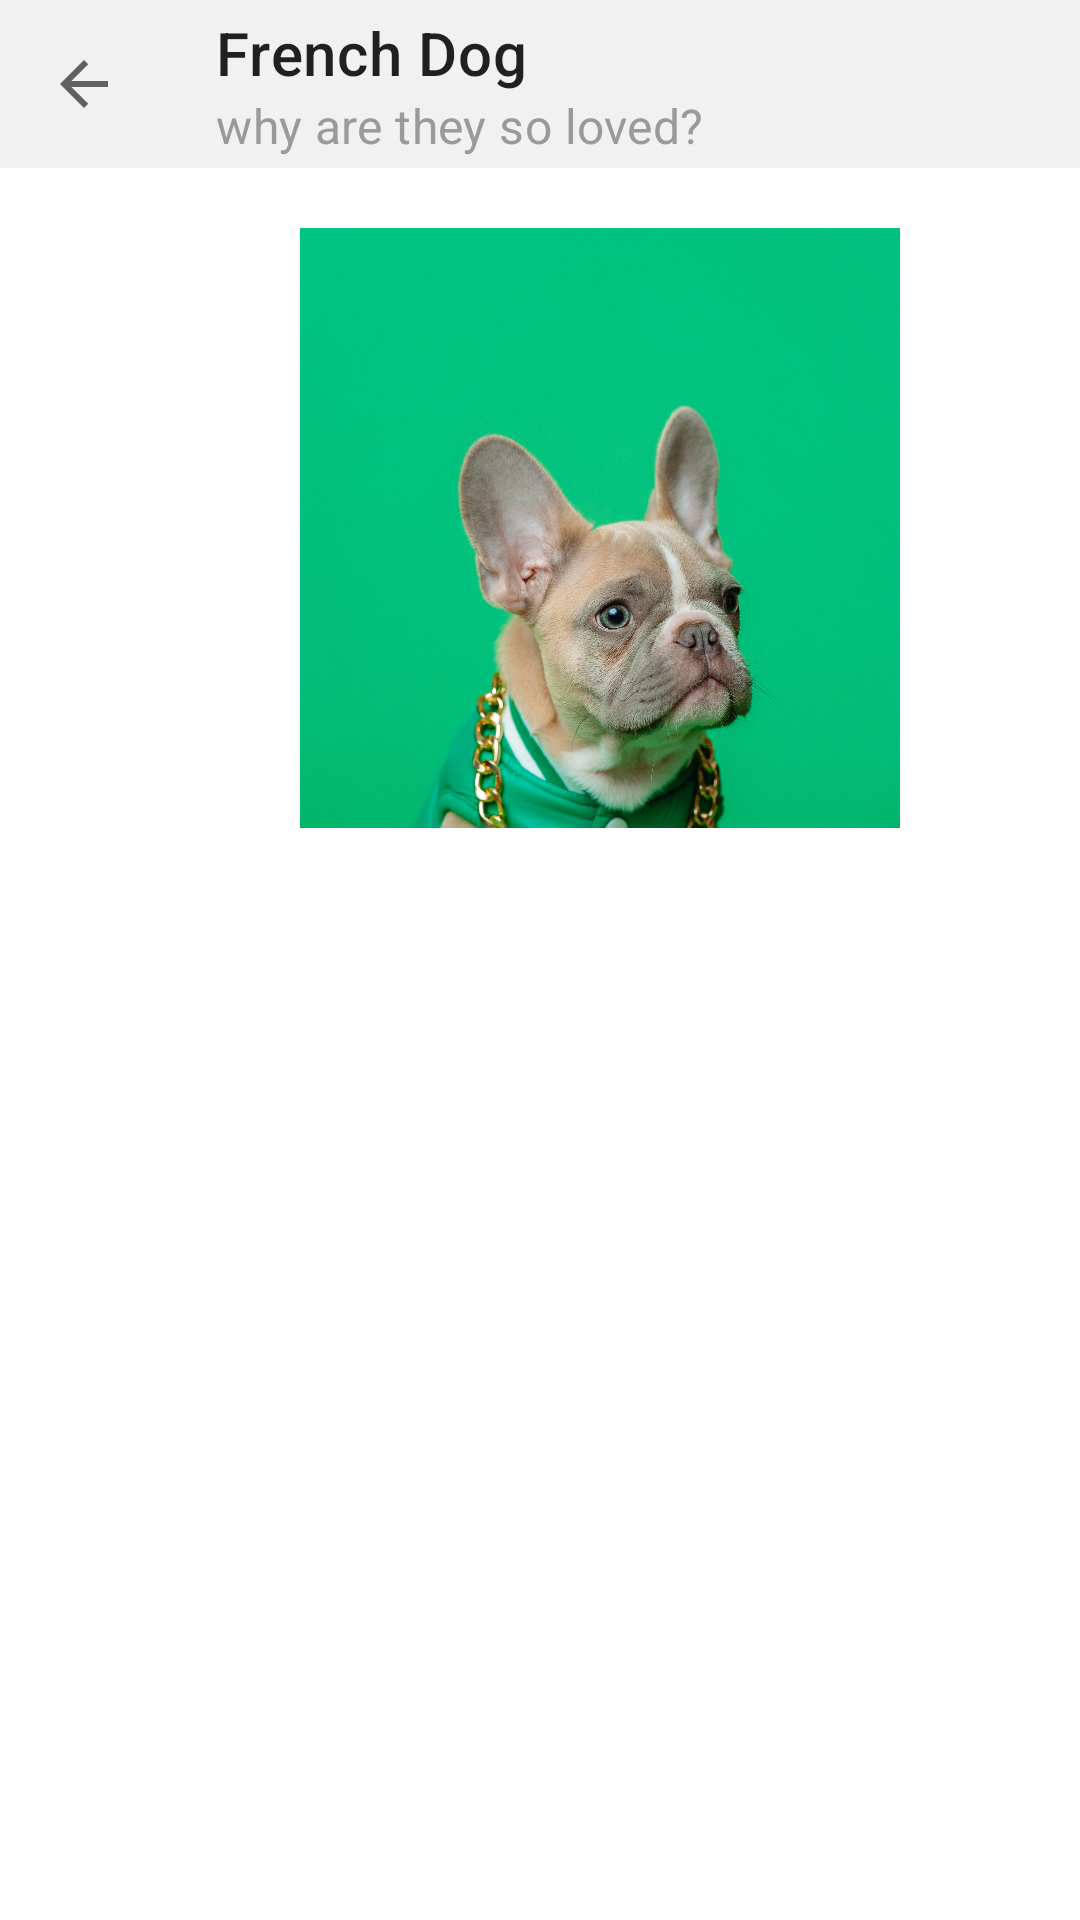

Reconstruct the res/layout file that produces this screen, plus the resources it refers to.
<!-- AndroidManifest.xml: application theme Theme.TMS_android_project -->
<!-- res/layout/post_fragment.xml -->
<?xml version="1.0" encoding="utf-8"?>
<LinearLayout xmlns:android="http://schemas.android.com/apk/res/android"
    xmlns:app="http://schemas.android.com/apk/res-auto"
    android:layout_width="match_parent"
    android:layout_height="match_parent"
    android:orientation="vertical">

    <androidx.appcompat.widget.Toolbar
        android:id="@+id/toolbar"
        android:layout_width="match_parent"
        android:layout_height="?attr/actionBarSize"
        app:navigationIcon="?attr/homeAsUpIndicator"
        android:background="@color/grey"
        app:subtitleTextColor="@color/grey_200"
        app:subtitle="why are they so loved?"
        app:title="French Dog" />

    <ScrollView
        android:layout_width="match_parent"
        android:layout_height="match_parent"
        android:fillViewport="true">

        <androidx.constraintlayout.widget.ConstraintLayout
            android:layout_width="match_parent"
            android:layout_height="wrap_content"
            android:layout_marginHorizontal="20dp"
            app:layout_constraintBottom_toBottomOf="parent"
            app:layout_constraintEnd_toEndOf="parent"
            app:layout_constraintStart_toStartOf="parent"
            app:layout_constraintTop_toBottomOf="@+id/toolbar">

            <ImageView
                android:id="@+id/postImage"
                android:layout_width="200dp"
                android:layout_height="200dp"
                android:layout_marginTop="20dp"
                android:scaleType="centerCrop"
                app:layout_constraintEnd_toEndOf="parent"
                app:layout_constraintStart_toStartOf="parent"
                app:layout_constraintTop_toTopOf="parent"
                app:srcCompat="@drawable/bulldog" />

            <TextView
                android:id="@+id/postTitle"
                android:layout_width="match_parent"
                android:layout_height="wrap_content"
                android:layout_marginTop="20dp"
                android:gravity="center"
                android:textColor="@color/black"
                android:textSize="24sp"
                android:textStyle="bold"
                app:layout_constraintEnd_toEndOf="parent"
                app:layout_constraintStart_toStartOf="parent"
                app:layout_constraintTop_toBottomOf="@+id/postImage" />

            <TextView
                android:id="@+id/postDescription"
                android:layout_width="wrap_content"
                android:layout_height="wrap_content"
                android:textSize="18sp"
                android:layout_marginTop="20dp"
                app:layout_constraintEnd_toEndOf="parent"
                app:layout_constraintStart_toStartOf="parent"
                app:layout_constraintTop_toBottomOf="@+id/postTitle" />

            <Space
                android:layout_width="wrap_content"
                android:layout_height="50dp"
                app:layout_constraintEnd_toEndOf="parent"
                app:layout_constraintStart_toStartOf="parent"
                app:layout_constraintTop_toBottomOf="@+id/postDescription" />

        </androidx.constraintlayout.widget.ConstraintLayout>
    </ScrollView>
</LinearLayout>
<!-- resources referenced by this layout -->
<resources>
  <color name="black">#FF000000</color>
  <color name="grey">#F1F1F1</color>
  <color name="grey_200">#9A9A9A</color>
  <!-- drawable bulldog: jpeg bitmap (drawable, 842304 bytes) -->
  <style name="Theme.TMS_android_project" parent="Theme.MaterialComponents.Light.NoActionBar">
          
          <item name="colorPrimary">@color/grey_200</item>
          <item name="colorPrimaryVariant">@color/grey_700</item>
          <item name="colorOnPrimary">@color/white</item>
          
          <item name="colorSecondary">@color/yellow_200</item>
          <item name="colorSecondaryVariant">@color/yellow_700</item>
          <item name="colorOnSecondary">@color/black</item>
          
          <item name="android:statusBarColor">?attr/colorPrimaryVariant</item>
          
      </style>
  <color name="grey_700">#000000</color>
  <color name="white">#FFFFFFFF</color>
  <color name="yellow_200">#FFC107</color>
  <color name="yellow_700">#FF9800</color>
</resources>
